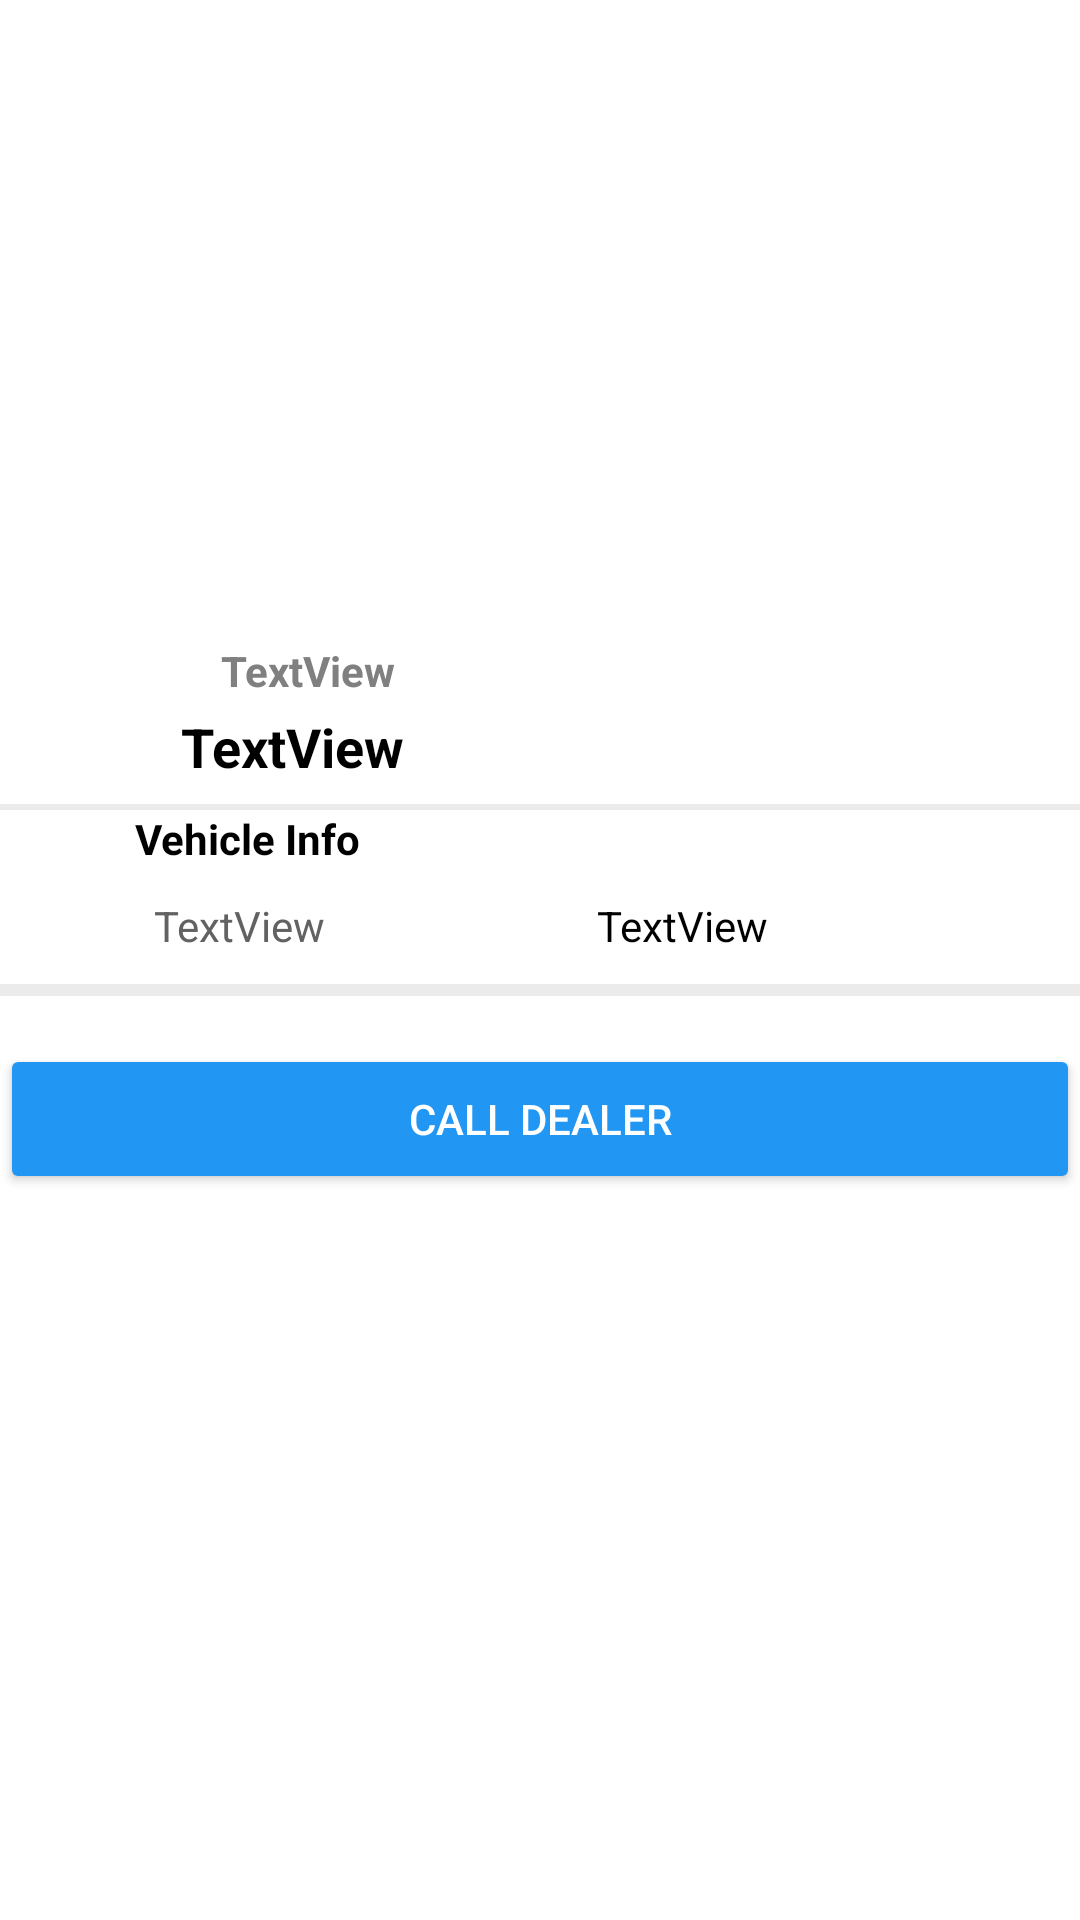

Produce the Android XML layout that renders to this screen, including the resource entries it uses.
<!-- AndroidManifest.xml: application theme Theme.Carslist -->
<!-- res/layout/fragment_vehicle_details.xml -->
<?xml version="1.0" encoding="utf-8"?>
<ScrollView xmlns:android="http://schemas.android.com/apk/res/android"
    xmlns:app="http://schemas.android.com/apk/res-auto"
    xmlns:tools="http://schemas.android.com/tools"
    android:layout_width="match_parent"
    android:layout_height="match_parent">
<androidx.constraintlayout.widget.ConstraintLayout
    android:layout_width="match_parent"
    android:layout_height="match_parent"
    android:background="@color/white"
    tools:context=".ui.ui.HomeActivity">

    <ImageView
        android:id="@+id/details_image_view"
        android:layout_width="0dp"
        android:layout_height="200dp"
        app:layout_constraintBottom_toBottomOf="parent"
        app:layout_constraintEnd_toEndOf="parent"
        app:layout_constraintBottom_toTopOf="@id/view"
        app:layout_constraintHorizontal_bias="0.498"
        app:layout_constraintStart_toStartOf="parent"
        app:layout_constraintTop_toTopOf="parent"
        app:layout_constraintVertical_bias="0.061"
        tools:src="@tools:sample/avatars" />

    <TextView
        android:id="@+id/details_year_and_other_text"
        style="@style/textViewBold"
        android:layout_width="wrap_content"
        android:layout_height="wrap_content"
        android:layout_marginTop="10dp"
        android:text="TextView"
        android:textColor="@android:color/tertiary_text_light"
        app:layout_constraintBottom_toBottomOf="parent"
        app:layout_constraintEnd_toEndOf="parent"
        app:layout_constraintHorizontal_bias="0.244"
        app:layout_constraintStart_toStartOf="parent"
        app:layout_constraintTop_toBottomOf="@+id/details_image_view"
        app:layout_constraintVertical_bias="0.0" />

    <TextView
        android:id="@+id/details_price_and_mileage_text"
        android:layout_width="wrap_content"
        android:layout_height="wrap_content"
        android:text="TextView"
        style="@style/textViewBold"
        android:textAlignment="textStart"
        android:textSize="18sp"
        app:layout_constraintBottom_toTopOf="@id/view"
        app:layout_constraintEnd_toEndOf="parent"
        app:layout_constraintHorizontal_bias="0.211"
        app:layout_constraintStart_toStartOf="parent"
        app:layout_constraintTop_toBottomOf="@+id/details_year_and_other_text"
        app:layout_constraintVertical_bias="0.32" />

    <View
        android:id="@+id/view"
        android:layout_width="match_parent"
        android:layout_height="2dp"
        android:layout_centerVertical="true"
        android:layout_marginTop="35dp"
        android:background="#24737373"
        app:layout_constraintBottom_toBottomOf="parent"
        app:layout_constraintEnd_toEndOf="parent"
        app:layout_constraintHorizontal_bias="1.0"
        app:layout_constraintStart_toStartOf="parent"
        app:layout_constraintTop_toBottomOf="@+id/details_year_and_other_text"
        app:layout_constraintVertical_bias="0.0" />

    <TextView
        android:id="@+id/text_view"
        style="@style/textView"
        android:layout_width="wrap_content"
        android:layout_height="wrap_content"
        android:text="Vehicle Info"
        android:textColor="@color/black"
        android:textStyle="bold"
        app:layout_constraintBottom_toBottomOf="parent"
        app:layout_constraintEnd_toEndOf="parent"
        app:layout_constraintHorizontal_bias="0.158"
        app:layout_constraintStart_toStartOf="parent"
        app:layout_constraintTop_toBottomOf="@+id/view"
        app:layout_constraintVertical_bias="0.0" />

    <TextView
        android:id="@+id/details_header_text"
        android:layout_width="wrap_content"
        android:layout_height="wrap_content"
        android:layout_marginTop="10dp"
        android:text="TextView"
        style="@style/textView"
        android:textColor="#626262"

        app:layout_constraintBottom_toBottomOf="parent"
        app:layout_constraintEnd_toEndOf="parent"
        app:layout_constraintHorizontal_bias="0.169"
        app:layout_constraintStart_toStartOf="parent"
        app:layout_constraintTop_toBottomOf="@+id/text_view"
        app:layout_constraintVertical_bias="0.0" />

    <TextView
        android:id="@+id/details_text"
        android:layout_width="wrap_content"
        android:layout_height="wrap_content"
        android:layout_marginTop="10dp"
        android:text="TextView"
        style="@style/textView"
        app:layout_constraintBottom_toBottomOf="parent"
        app:layout_constraintEnd_toEndOf="parent"
        app:layout_constraintHorizontal_bias="0.587"
        app:layout_constraintStart_toStartOf="@id/details_header_text"
        app:layout_constraintTop_toBottomOf="@+id/text_view"
        app:layout_constraintVertical_bias="0.0" />

    <View
        android:id="@+id/view_bold"
        android:layout_width="match_parent"
        android:layout_height="4dp"
        android:layout_centerVertical="true"
        android:layout_marginTop="10dp"
        android:background="#24737373"
        app:layout_constraintBottom_toBottomOf="@id/details_call_dealer_button"
        app:layout_constraintEnd_toEndOf="parent"
        app:layout_constraintHorizontal_bias="0.0"
        app:layout_constraintStart_toStartOf="parent"
        app:layout_constraintTop_toBottomOf="@+id/details_header_text"
        app:layout_constraintVertical_bias="0.0" />

    <Button
        android:id="@+id/details_call_dealer_button"
        android:layout_width="0dp"
        android:layout_height="50dp"
        android:backgroundTint="#2196F3"
        android:text="Call Dealer"
        android:textColor="@color/white"
        android:layout_marginTop="20dp"
        app:layout_constraintBottom_toBottomOf="parent"
        app:layout_constraintEnd_toEndOf="parent"
        app:layout_constraintHorizontal_bias="0.0"
        app:layout_constraintStart_toStartOf="parent"
        app:layout_constraintTop_toBottomOf="@id/view_bold"
        app:layout_constraintTop_toTopOf="@id/view_bold"
        app:layout_constraintVertical_bias="0.962" />
</androidx.constraintlayout.widget.ConstraintLayout>
</ScrollView>
<!-- resources referenced by this layout -->
<resources>
  <style name="textView">
          <item name="android:textColor">@color/black</item>
      </style>
  <style name="textViewBold">
          <item name="android:textColor">@color/black</item>
          <item name="android:textStyle">bold</item>
          <item name="android:textSize">14sp</item>
      </style>
  <style name="Theme.Carslist" parent="Theme.MaterialComponents.DayNight.DarkActionBar">
          
          <item name="colorPrimary">@color/purple_500</item>
          <item name="colorPrimaryVariant">@color/purple_700</item>
          <item name="colorOnPrimary">@color/white</item>
          
          <item name="colorSecondary">@color/teal_200</item>
          <item name="colorSecondaryVariant">@color/teal_700</item>
          <item name="colorOnSecondary">@color/black</item>
          
          <item name="android:statusBarColor" tools:targetApi="l">?attr/colorPrimaryVariant</item>
          
      </style>
  <!-- not gathered from this repository: default colours our renderer supplied (Android Studio template values) -->
  <color name="purple_500">#FF6200EE</color>
  <color name="purple_700">#FF3700B3</color>
  <color name="teal_200">#FF03DAC5</color>
  <color name="teal_700">#FF018786</color>
  <color name="black">#FF000000</color>
  <color name="white">#FFFFFFFF</color>
</resources>
